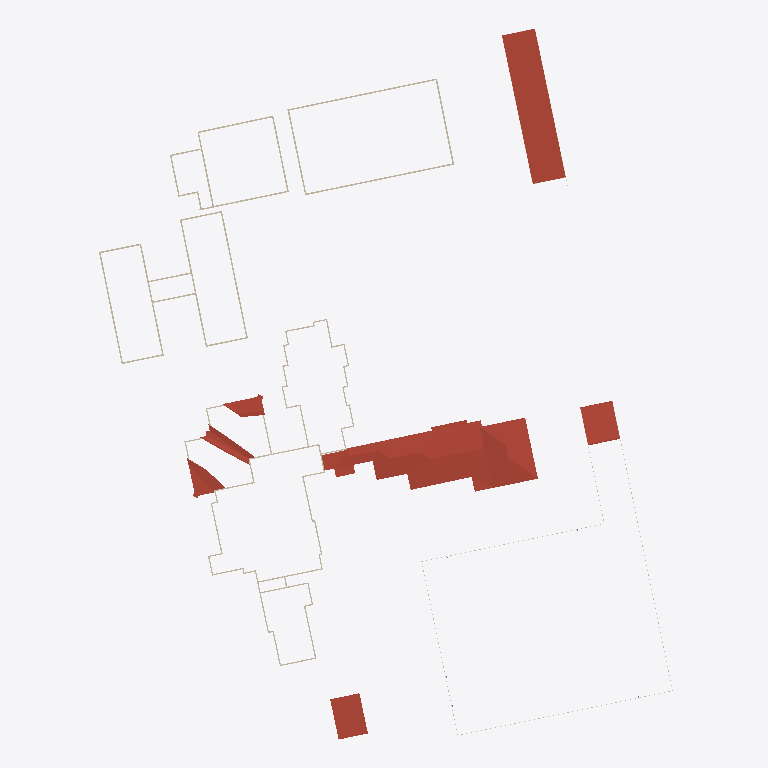
Plan cut of the same IFC building model at storey 'Gebaeude2bDach' (level 4.90 m, cut at 6.30 m), seen from above with north up, elements coloured by IFC class: 41 walls (beige), 14 roofs (red-brown). Cut surfaces are drawn darker.
Extent 118.4 m × 145.8 m × 15.4 m (x, y, z). Storeys (8): Boden at 0.02 m; Gebaeude3bDach at 3.52 m; Gebaeude2Dach at 3.81 m; Gebaeude2OK at 4.05 m; Gebaeude2bDach at 4.90 m; Gebaeude2bOK at 5.14 m; Gebaeude1Dach at 12.12 m; Gebaeude3OK at 15.00 m. Elements (440): 205 IfcWallStandardCase, 109 IfcColumn, 61 IfcRoof, 32 IfcBeam, 20 IfcWall, 11 IfcSlab, 1 IfcBuildingElementProxy, 1 IfcFlowSegment.

HEADER;
FILE_DESCRIPTION(('ViewDefinition [CoordinationView_V2.0]'),'2;1');
FILE_NAME('2018_01','2022-04-12T22:00:53',(''),(''),'The EXPRESS Data Manager Version 5.02.0100.07 : 28 Aug 2013','21.1.21.45 - Exporter 21.1.21.45 - Alternativ-UI 21.1.21.45','');
FILE_SCHEMA(('IFC2X3'));
ENDSEC;
DATA;
#119=IFCPROJECT('1nvY_1FcH0hgwarMbnP8lI',#41,'2018_01',$,$,'','Projekt  Status',(#111),#106);
#224=IFCSITE('1nvY_1FcH0hgwarMbnP8lG',#41,'Default',$,$,#223,$,$,.ELEMENT.,$,$,$,$,$);
#129=IFCBUILDING('1nvY_1FcH0hgwarMbnP8lJ',#41,'',$,$,#32,$,'',.ELEMENT.,$,$,$);
#140=IFCBUILDINGSTOREY('1nvY_1FcH0hgwarMcElE7Y',#41,'Boden',$,'Ebene:Ebene OK FFB',#138,$,'Boden',.ELEMENT.,-518.981288196523);
#158=IFCBUILDINGSTOREY('1nvY_1FcH0hgwarMcElCNC',#41,'Gebaeude3bDach',$,'Ebene:Ebene OK FFB',#157,$,'Gebaeude3bDach',.ELEMENT.,-515.481288196523);
#164=IFCBUILDINGSTOREY('1nvY_1FcH0hgwarMcElEpb',#41,'Gebaeude2Dach',$,'Ebene:Ebene OK FFB',#163,$,'Gebaeude2Dach',.ELEMENT.,-515.19);
#170=IFCBUILDINGSTOREY('1nvY_1FcH0hgwarMcElEoU',#41,'Gebaeude2OK',$,'Ebene:Ebene OK FFB',#169,$,'Gebaeude2OK',.ELEMENT.,-514.95);
#176=IFCBUILDINGSTOREY('1nvY_1FcH0hgwarMcElD7O',#41,'Gebaeude2bDach',$,'Ebene:Ebene OK FFB',#175,$,'Gebaeude2bDach',.ELEMENT.,-514.1);
#182=IFCBUILDINGSTOREY('1nvY_1FcH0hgwarMcElD7D',#41,'Gebaeude2bOK',$,'Ebene:Ebene OK FFB',#181,$,'Gebaeude2bOK',.ELEMENT.,-513.86);
#206=IFCBUILDINGSTOREY('1nvY_1FcH0hgwarMcElE8k',#41,'Gebaeude1Dach',$,'Ebene:Ebene OK FFB',#205,$,'Gebaeude1Dach',.ELEMENT.,-506.88);
#218=IFCBUILDINGSTOREY('1nvY_1FcH0hgwarMcElDjl',#41,'Gebaeude3OK',$,'Ebene:Ebene OK FFB',#217,$,'Gebaeude3OK',.ELEMENT.,-504.0);
#31072=IFCROOF('20RWa9uwLCQAbzQLI0Swfd',#41,'Basisdach:Blechdach 200:2670294',$,'Basisdach:Blechdach 200',#31069,$,'2670294',.NOTDEFINED.);
#37842=IFCROOF('3f1DxbUj98iu$_yP6alx$0',#41,'Basisdach:Blechdach 200:2681198',$,'Basisdach:Blechdach 200',#37839,$,'2681198',.NOTDEFINED.);
#38398=IFCROOF('1M_RNf_JLBouxx4MTVy6db',#41,'Basisdach:Blechdach 200:2682195',$,'Basisdach:Blechdach 200',#38395,$,'2682195',.NOTDEFINED.);
#30861=IFCROOF('3ezk6ocBb5XO1fqevTkHK1',#41,'Basisdach:Blechdach 200:2668893',$,'Basisdach:Blechdach 200',#30858,$,'2668893',.NOTDEFINED.);
#62321=IFCROOF('1J7JXejlH6nhiJT2xl4TK9',#41,'Basisdach:Blechdach 200:2829716',$,'Basisdach:Blechdach 200',#62318,$,'2829716',.NOTDEFINED.);
#61631=IFCROOF('1J7JXejlH6nhiJT2xl4TH9',#41,'Basisdach:Blechdach 200:2829524',$,'Basisdach:Blechdach 200',#61628,$,'2829524',.NOTDEFINED.);
#62091=IFCROOF('1J7JXejlH6nhiJT2xl4TN9',#41,'Basisdach:Blechdach 200:2829652',$,'Basisdach:Blechdach 200',#62088,$,'2829652',.NOTDEFINED.);
#61861=IFCROOF('1J7JXejlH6nhiJT2xl4TM9',#41,'Basisdach:Blechdach 200:2829588',$,'Basisdach:Blechdach 200',#61858,$,'2829588',.NOTDEFINED.);
#61746=IFCROOF('1J7JXejlH6nhiJT2xl4THf',#41,'Basisdach:Blechdach 200:2829556',$,'Basisdach:Blechdach 200',#61743,$,'2829556',.NOTDEFINED.);
#61976=IFCROOF('1J7JXejlH6nhiJT2xl4TMf',#41,'Basisdach:Blechdach 200:2829620',$,'Basisdach:Blechdach 200',#61973,$,'2829620',.NOTDEFINED.);
#62206=IFCROOF('1J7JXejlH6nhiJT2xl4TNf',#41,'Basisdach:Blechdach 200:2829684',$,'Basisdach:Blechdach 200',#62203,$,'2829684',.NOTDEFINED.);
#55225=IFCROOF('3rRY6CnZL7i92qZNXNsLIf',#41,'Basisdach:Blechdach 200:2801084',$,'Basisdach:Blechdach 200',#55166,#55223,'2801084',.NOTDEFINED.);
#55115=IFCROOF('3rRY6CnZL7i92qZNXNsLBf',#41,'Basisdach:Blechdach 200:2800636',$,'Basisdach:Blechdach 200',#55056,#55113,'2800636',.NOTDEFINED.);
#61515=IFCROOF('1J7JXejlH6nhiJT2xl4TGf',#41,'Basisdach:Blechdach 200:2829492',$,'Basisdach:Blechdach 200',#61512,$,'2829492',.NOTDEFINED.);
#1421=IFCWALLSTANDARDCASE('3AVeYjiA91Uu_i_tBsa2$c',#41,'Basiswand:STB 300:2609867',$,'Basiswand:STB 300',#1390,#1419,'2609867');
#1640=IFCWALLSTANDARDCASE('3AVeYjiA91Uu_i_tBsa2c1',#41,'Basiswand:STB 300:2610348',$,'Basiswand:STB 300',#1611,#1638,'2610348');
#3571=IFCWALL('1uXyghZbz2$OQCHKJV3L24',#41,'Basiswand:STB 300:2620266',$,'Basiswand:STB 300',#3506,#3569,'2620266');
#4320=IFCWALLSTANDARDCASE('1uXyghZbz2$OQCHKJV3L1i',#41,'Basiswand:STB 300:2620290',$,'Basiswand:STB 300',#4287,#4318,'2620290');
#1555=IFCWALL('3AVeYjiA91Uu_i_tBsa2az',#41,'Basiswand:STB 300:2610192',$,'Basiswand:STB 300',#1479,#1553,'2610192');
#1771=IFCWALL('3AVeYjiA91Uu_i_tBsa2Xe',#41,'Basiswand:STB 300:2610501',$,'Basiswand:STB 300',#1697,#1769,'2610501');
#2681=IFCWALL('1uXyghZbz2$OQCHKJV3L9f',#41,'Basiswand:STB 300:2619783',$,'Basiswand:STB 300',#2568,#2679,'2619783');
#2885=IFCWALLSTANDARDCASE('1uXyghZbz2$OQCHKJV3L79',#41,'Basiswand:STB 300:2619943',$,'Basiswand:STB 300',#2856,#2883,'2619943');
#2801=IFCWALL('1uXyghZbz2$OQCHKJV3L8u',#41,'Basiswand:STB 300:2619862',$,'Basiswand:STB 300',#2736,#2799,'2619862');
#3004=IFCWALL('1uXyghZbz2$OQCHKJV3L6r',#41,'Basiswand:STB 300:2619995',$,'Basiswand:STB 300',#2941,#3002,'2619995');
#4855=IFCWALL('1uXyghZbz2$OQCHKJV3L1y',#41,'Basiswand:STB 300:2620306',$,'Basiswand:STB 300',#4748,#4853,'2620306');
#4607=IFCWALL('1uXyghZbz2$OQCHKJV3L1a',#41,'Basiswand:STB 300:2620298',$,'Basiswand:STB 300',#4500,#4605,'2620298');
#27464=IFCWALLSTANDARDCASE('3dT2Zlvmz9XQrfBdfGjtOv',#41,'Basiswand:Ziegel 250:2637464',$,'Basiswand:Ziegel 250',#27297,#27462,'2637464');
#3855=IFCWALL('1uXyghZbz2$OQCHKJV3L2S',#41,'Basiswand:STB 300:2620274',$,'Basiswand:STB 300',#3748,#3853,'2620274');
#4110=IFCWALL('1uXyghZbz2$OQCHKJV3L2K',#41,'Basiswand:STB 300:2620282',$,'Basiswand:STB 300',#4005,#4108,'2620282');
#28454=IFCWALLSTANDARDCASE('3dT2Zlvmz9XQrfBdfGjtPW',#41,'Basiswand:Ziegel 250:2637505',$,'Basiswand:Ziegel 250',#28343,#28452,'2637505');
#3450=IFCWALL('1uXyghZbz2$OQCHKJV3L28',#41,'Basiswand:STB 300:2620262',$,'Basiswand:STB 300',#3379,#3448,'2620262');
#4445=IFCWALL('1uXyghZbz2$OQCHKJV3L1e',#41,'Basiswand:STB 300:2620294',$,'Basiswand:STB 300',#4376,#4443,'2620294');
#3947=IFCWALLSTANDARDCASE('1uXyghZbz2$OQCHKJV3L2O',#41,'Basiswand:STB 300:2620278',$,'Basiswand:STB 300',#3910,#3945,'2620278');
#25912=IFCWALLSTANDARDCASE('3dT2Zlvmz9XQrfBdfGjtLL',#41,'Basiswand:Ziegel 250:2637300',$,'Basiswand:Ziegel 250',#25801,#25910,'2637300');
#3693=IFCWALL('1uXyghZbz2$OQCHKJV3L20',#41,'Basiswand:STB 300:2620270',$,'Basiswand:STB 300',#3626,#3691,'2620270');
#4690=IFCWALLSTANDARDCASE('1uXyghZbz2$OQCHKJV3L1W',#41,'Basiswand:STB 300:2620302',$,'Basiswand:STB 300',#4663,#4688,'2620302');
#25468=IFCWALLSTANDARDCASE('3dT2Zlvmz9XQrfBdfGjtLz',#41,'Basiswand:Ziegel 250:2637276',$,'Basiswand:Ziegel 250',#25406,#25466,'2637276');
#4232=IFCWALL('1uXyghZbz2$OQCHKJV3L2G',#41,'Basiswand:STB 300:2620286',$,'Basiswand:STB 300',#4165,#4230,'2620286');
#3323=IFCWALLSTANDARDCASE('1uXyghZbz2$OQCHKJV3L3T',#41,'Basiswand:STB 300:2620211',$,'Basiswand:STB 300',#3271,#3321,'2620211');
#26647=IFCWALLSTANDARDCASE('3dT2Zlvmz9XQrfBdfGjtRP',#41,'Basiswand:Ziegel 250:2637432',$,'Basiswand:Ziegel 250',#26540,#26645,'2637432');
#28900=IFCWALLSTANDARDCASE('3dT2Zlvmz9XQrfBdfGjtPi',#41,'Basiswand:Ziegel 250:2637517',$,'Basiswand:Ziegel 250',#28741,#28898,'2637517');
#21249=IFCWALLSTANDARDCASE('3dT2Zlvmz9XQrfBdfGjtIc',#41,'Basiswand:Ziegel 250:2636807',$,'Basiswand:Ziegel 250',#21220,#21247,'2636807');
#27741=IFCWALLSTANDARDCASE('3dT2Zlvmz9XQrfBdfGjtOC',#41,'Basiswand:Ziegel 250:2637485',$,'Basiswand:Ziegel 250',#27666,#27739,'2637485');
#24158=IFCWALLSTANDARDCASE('3dT2Zlvmz9XQrfBdfGjtKu',#41,'Basiswand:Ziegel 250:2637209',$,'Basiswand:Ziegel 250',#24028,#24156,'2637209');
#33281=IFCWALLSTANDARDCASE('2gvbmhJy1749d5TVO0aQ0R',#41,'Basiswand:Ziegel 250:2675883',$,'Basiswand:Ziegel 250',#33189,#33279,'2675883');
#2512=IFCWALL('1_ROrjd_f08epDrSUwNG5V',#41,'Basiswand:STB 300:2619528',$,'Basiswand:STB 300',#2445,#2510,'2619528');
#28287=IFCWALLSTANDARDCASE('3dT2Zlvmz9XQrfBdfGjtOS',#41,'Basiswand:Ziegel 250:2637501',$,'Basiswand:Ziegel 250',#28216,#28285,'2637501');
#26899=IFCWALLSTANDARDCASE('3dT2Zlvmz9XQrfBdfGjtOj',#41,'Basiswand:Ziegel 250:2637452',$,'Basiswand:Ziegel 250',#26834,#26897,'2637452');
#26230=IFCWALLSTANDARDCASE('3dT2Zlvmz9XQrfBdfGjtQX',#41,'Basiswand:Ziegel 250:2637312',$,'Basiswand:Ziegel 250',#26180,#26228,'2637312');
#20931=IFCWALLSTANDARDCASE('3dT2Zlvmz9XQrfBdfGjtDM',#41,'Basiswand:Ziegel 250:2636791',$,'Basiswand:Ziegel 250',#20873,#20929,'2636791');
#22021=IFCWALLSTANDARDCASE('3dT2Zlvmz9XQrfBdfGjtIA',#41,'Basiswand:Ziegel 250:2636843',$,'Basiswand:Ziegel 250',#21994,#22019,'2636843');
#19871=IFCWALLSTANDARDCASE('3dT2Zlvmz9XQrfBdfGjtCU',#41,'Basiswand:Ziegel 250:2636735',$,'Basiswand:Ziegel 250',#19842,#19869,'2636735');
#28160=IFCWALLSTANDARDCASE('3dT2Zlvmz9XQrfBdfGjtOO',#41,'Basiswand:Ziegel 250:2637497',$,'Basiswand:Ziegel 250',#28068,#28158,'2637497');
#32756=IFCWALLSTANDARDCASE('1bmrHjDcr9M9gZ7RDQ$_Z$',#41,'Basiswand:Ziegel 250:2673865',$,'Basiswand:Ziegel 250',#32727,#32754,'2673865');
#33133=IFCWALLSTANDARDCASE('2gvbmhJy1749d5TVO0aQ0O',#41,'Basiswand:Ziegel 250:2675880',$,'Basiswand:Ziegel 250',#33060,#33131,'2675880');
ENDSEC;